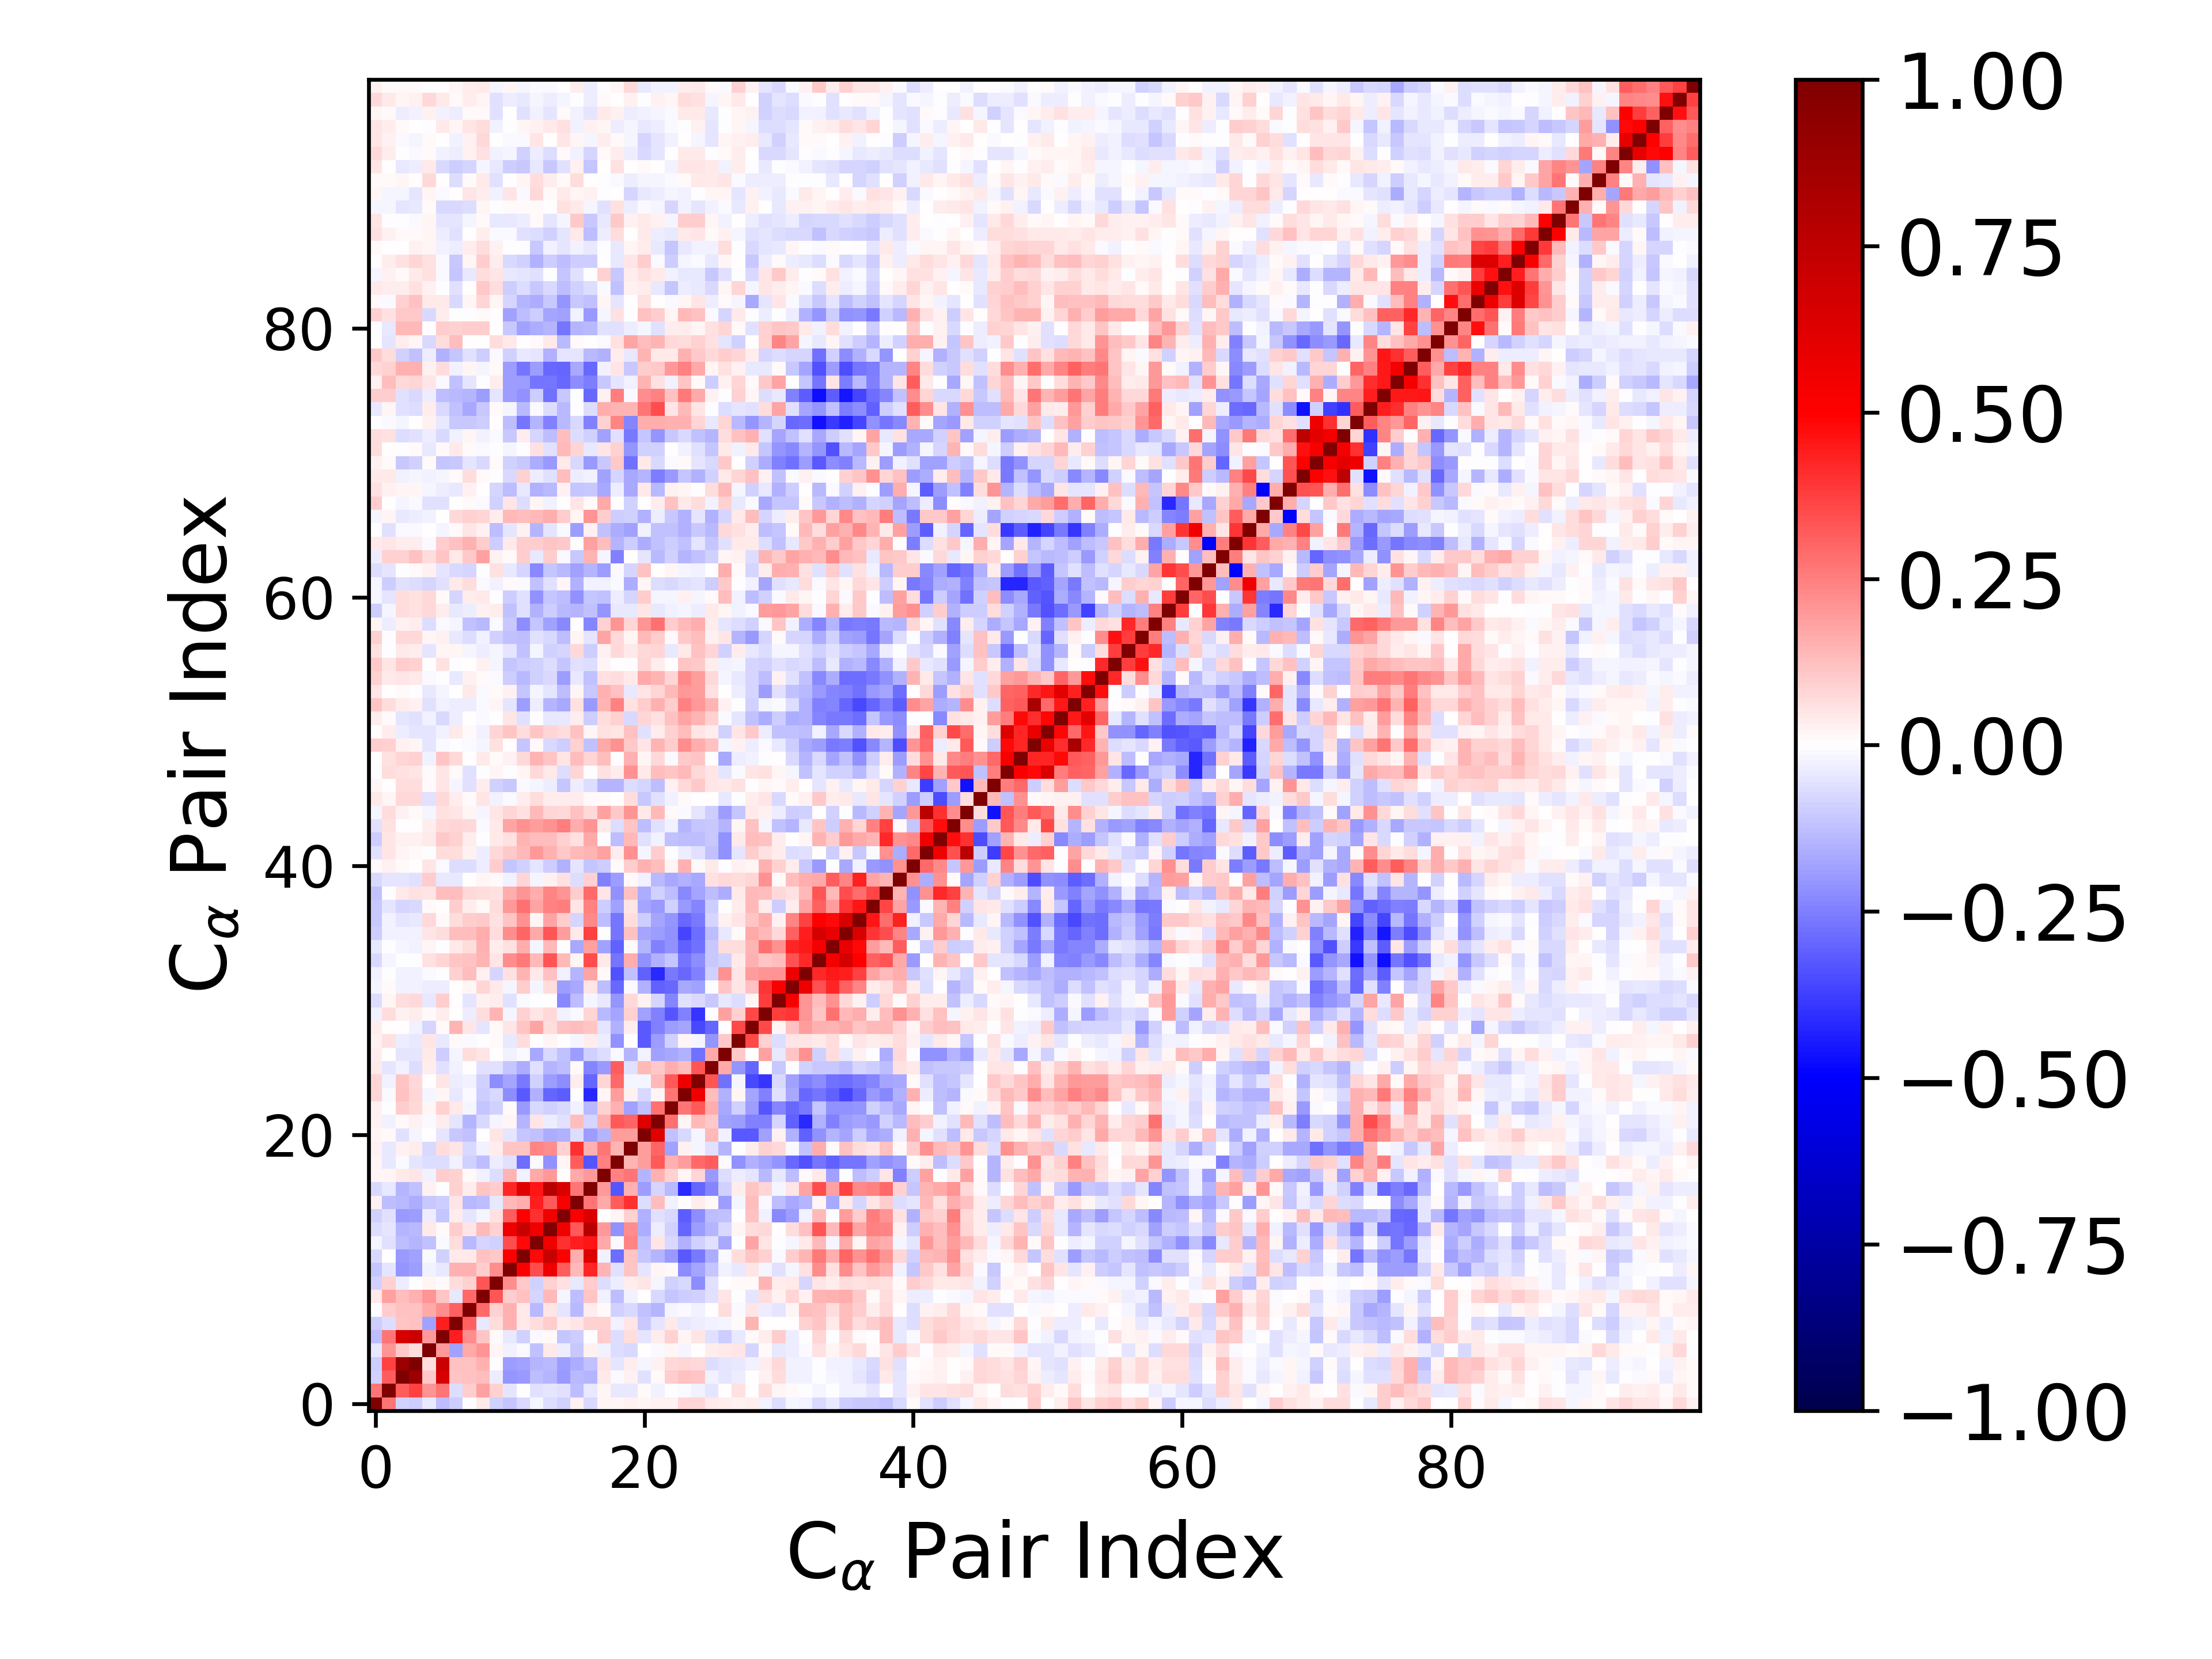

The file beside this chart, header and first rows:
1.000000000000000000e+00, 2.684824856497224355e-01, -9.178880720314586128e-02, -1.007711280291571643e-01, -4.186941548797244728e-02, -1.305442273546919274e-01, -9.751057702414085704e-02, -5.292666485429713477e-03, 3.975618194023426005e-02, -9.285597120445128472e-02, -1.127823202952944054e-01, -7.289037922349751730e-02, -1.951531963109124496e-02, -6.462944957214863950e-02, -9.182940328611793879e-02, 2.964918113627491164e-02, -7.205884346052052192e-02, 2.101175739349388574e-02, 2.179815550066036001e-02, 3.058139605043830658e-02, 1.613785236068208603e-02, 2.558875770581424056e-02, 2.848358593725120250e-02, 8.118287213967660676e-02
2.684824856497224355e-01, 1.000000000000000000e+00, 3.138665095651269055e-01, 3.696693809401341291e-01, 2.046996122380053129e-01, 2.693246688384344223e-01, -6.654681593551513286e-02, 9.542876919025677918e-02, 1.833665972112166198e-01, 9.168927513184396694e-02, -5.158934292330081411e-02, 7.840649562193197693e-04, -5.637688331059018121e-02, -4.847184231369038726e-02, -5.988384845408808999e-02, -1.288938136477280616e-01, -4.066335011506463926e-02, 1.978946001585809786e-02, -4.194259426361383880e-02, -3.931794738265702999e-02, 9.455078683861146971e-03, -2.923499909251628393e-02, -2.408589568689364305e-03, -1.525859189111821758e-02
-9.178880720314586128e-02, 3.138665095651269055e-01, 1.000000000000000000e+00, 8.827432229819374143e-01, 1.050911934593038444e-01, 6.518065015709211263e-01, 1.107500289832846624e-01, 1.203299176078495292e-01, 1.277404941456385112e-01, -3.270991378115591791e-02, -2.043844469265912733e-01, -2.013612493002256698e-01, -1.254387595264223054e-01, -1.481268250577275625e-01, -1.960689102260805561e-01, -1.347839110223455483e-01, -1.459683552563230957e-01, 4.082245663755567494e-02, -1.319872751813260491e-02, 2.853932370989623046e-02, -5.641974184081491317e-02, 1.381435602374002022e-02, 9.378046546900384306e-02, 1.222391055324356657e-01
-1.007711280291571643e-01, 3.696693809401341291e-01, 8.827432229819374143e-01, 1.000000000000000000e+00, 6.997493573176802317e-02, 7.014397852949826317e-01, 1.223472171407785497e-01, 1.226578321392700344e-01, 1.529291252597296258e-01, -2.164638718080207715e-05, -1.892055558151491401e-01, -1.800010314610115958e-01, -1.457034692291402922e-01, -1.346852436433121358e-01, -1.899823953753608519e-01, -1.572246147747107525e-01, -1.239055103966312799e-01, 5.415911399099827828e-02, -5.096126875202733331e-02, 3.755464986856578424e-02, -2.194644118064075985e-02, 2.970463761085788412e-02, 7.687463457817962642e-02, 8.526215921957047694e-02
-4.186941548797244728e-02, 2.046996122380053129e-01, 1.050911934593038444e-01, 6.997493573176802317e-02, 1.000000000000000000e+00, 2.019484370046449317e-01, -1.828077996693800444e-01, 1.718634305731890632e-01, 2.108177437562753220e-01, 1.981225590860756156e-02, -2.500751407134418902e-02, -1.104732588437458592e-02, -1.186599242116108954e-01, 3.955311883718554827e-02, -3.749269781973361970e-02, -1.032196000791237717e-01, 3.081075524341930771e-02, -2.461772814913119542e-02, -6.832528483234254213e-02, -7.810143361309350440e-02, 4.387973818513176381e-03, -9.243545088082838479e-03, 2.279758834904408935e-02, -1.794585354701046589e-02
-1.305442273546919274e-01, 2.693246688384344223e-01, 6.518065015709211263e-01, 7.014397852949826317e-01, 2.019484370046449317e-01, 1.000000000000000000e+00, 4.379918647296044409e-01, 2.238583736236300359e-01, 1.146272551504046583e-01, 1.464964966402391815e-02, -3.976752289391368572e-02, -8.834437589943683333e-02, -8.988794760928880273e-03, 1.443355325572817822e-02, -1.167778697536042271e-01, -9.887525508478965663e-02, -1.481016907811241474e-03, 9.925147972942537089e-02, -6.436196837938017168e-02, 6.294996702578038728e-02, -4.951167770891860831e-02, 3.171935206358908466e-02, 8.838286093915800889e-02, 2.027246925614782647e-02
-9.751057702414085704e-02, -6.654681593551513286e-02, 1.107500289832846624e-01, 1.223472171407785497e-01, -1.828077996693800444e-01, 4.379918647296044409e-01, 1.000000000000000000e+00, 3.088784533688343492e-01, -3.973826594023784076e-02, 6.971829738958207345e-02, 1.550764780607226945e-01, 4.002173856772553440e-02, 6.775614266559751298e-02, 9.490014033821053685e-02, 3.168810200257068249e-02, 4.705119384085006823e-02, 8.980000484145833628e-02, 9.149474094118496825e-02, -3.016571721662187136e-02, 5.299916953610632475e-02, -1.072310589986305018e-01, -5.381414309156679066e-02, 4.394116165949731034e-02, -4.339630552407312825e-02
-5.292666485429713477e-03, 9.542876919025677918e-02, 1.203299176078495292e-01, 1.226578321392700344e-01, 1.718634305731890632e-01, 2.238583736236300359e-01, 3.088784533688343492e-01, 1.000000000000000000e+00, 2.948554300773198467e-01, 8.893967818880973986e-02, 1.521050876090249970e-01, 3.969686264771456197e-02, -1.345894401014482156e-01, 5.389161112962410211e-02, -4.846194169430806387e-02, -1.349485523513537788e-01, 3.266344103034474200e-02, 1.189489448286992421e-02, -8.724877424889695976e-02, -7.203982046814055851e-02, -1.249867091340970127e-01, -1.406408956304415758e-01, -2.039403253203146693e-02, -1.467835326945505711e-02
3.975618194023426005e-02, 1.833665972112166198e-01, 1.277404941456385112e-01, 1.529291252597296258e-01, 2.108177437562753220e-01, 1.146272551504046583e-01, -3.973826594023784076e-02, 2.948554300773198467e-01, 1.000000000000000000e+00, 3.322285889407270987e-01, 9.703057956827693120e-02, 1.238874787563794960e-01, -8.139663084462837872e-02, 1.333181495324871346e-01, -2.209625745083943979e-02, -1.278828557916857345e-01, 1.142272415717448669e-01, -2.908237548835464203e-02, -1.269753217525967925e-01, -3.100671845103388988e-02, 4.118305484647280805e-04, -7.306947250265827254e-02, -1.101536277586758206e-01, -9.884294007962385331e-02
-9.285597120445128472e-02, 9.168927513184396694e-02, -3.270991378115591791e-02, -2.164638718080207715e-05, 1.981225590860756156e-02, 1.464964966402391815e-02, 6.971829738958207345e-02, 8.893967818880973986e-02, 3.322285889407270987e-01, 1.000000000000000000e+00, 2.248374178920873878e-01, 1.093090537042783750e-01, -9.083060286264989236e-02, 9.294306221190615225e-02, 5.637247244703330606e-02, -4.138324556574728141e-02, 9.987826771335076015e-02, -6.546673171537349678e-02, -3.435269358031266262e-02, 3.852751419765076263e-02, 5.051644174034797263e-02, -2.168901675147991842e-02, -9.092301002281628908e-02, -7.408542767178044608e-02
-1.127823202952944054e-01, -5.158934292330081411e-02, -2.043844469265912733e-01, -1.892055558151491401e-01, -2.500751407134418902e-02, -3.976752289391368572e-02, 1.550764780607226945e-01, 1.521050876090249970e-01, 9.703057956827693120e-02, 2.248374178920873878e-01, 1.000000000000000000e+00, 5.086106775083404363e-01, 3.462567541519823155e-01, 5.620855462493677956e-01, 3.195843421717657895e-01, 1.368730492726683290e-01, 4.266731030637475608e-01, 1.458981131156288358e-01, -6.076066615993493125e-02, 1.096849159512258698e-01, -5.212415312865212313e-02, 2.248090955950432165e-02, 8.847329371180122359e-03, -2.213074481664344673e-01
-7.289037922349751730e-02, 7.840649562193197693e-04, -2.013612493002256698e-01, -1.800010314610115958e-01, -1.104732588437458592e-02, -8.834437589943683333e-02, 4.002173856772553440e-02, 3.969686264771456197e-02, 1.238874787563794960e-01, 1.093090537042783750e-01, 5.086106775083404363e-01, 1.000000000000000000e+00, 4.828125983176080882e-01, 7.162592677497667815e-01, 5.055446851429956645e-01, 1.624799741948919907e-01, 6.192777497772375961e-01, -2.382644337860545872e-02, -2.821515861486771359e-01, 1.164021950335985683e-01, -1.107117467979938374e-01, -1.407270116577623575e-01, -2.006478398202385660e-01, -3.211876082333294802e-01
-1.951531963109124496e-02, -5.637688331059018121e-02, -1.254387595264223054e-01, -1.457034692291402922e-01, -1.186599242116108954e-01, -8.988794760928880273e-03, 6.775614266559751298e-02, -1.345894401014482156e-01, -8.139663084462837872e-02, -9.083060286264989236e-02, 3.462567541519823155e-01, 4.828125983176080882e-01, 1.000000000000000000e+00, 5.516992394246597042e-01, 4.057233178640244908e-01, 4.388509522611104829e-01, 4.555925999071998023e-01, 1.698442638992032072e-01, -9.616583264483852950e-03, 2.409192230232912180e-01, -1.244650263639378168e-01, 5.027139239461509562e-02, -7.356260113219528773e-02, -1.548033219765926061e-01
-6.462944957214863950e-02, -4.847184231369038726e-02, -1.481268250577275625e-01, -1.346852436433121358e-01, 3.955311883718554827e-02, 1.443355325572817822e-02, 9.490014033821053685e-02, 5.389161112962410211e-02, 1.333181495324871346e-01, 9.294306221190615225e-02, 5.620855462493677956e-01, 7.162592677497667815e-01, 5.516992394246597042e-01, 1.000000000000000000e+00, 5.502205494520328033e-01, 3.278060151574074821e-01, 7.663520132318013545e-01, 2.010215959143849263e-01, -2.139385649757430397e-01, 2.217089759277871830e-01, -1.589253083940155020e-01, -3.872558154263518182e-02, -8.663304579404337846e-02, -2.972716846774541288e-01
-9.182940328611793879e-02, -5.988384845408808999e-02, -1.960689102260805561e-01, -1.899823953753608519e-01, -3.749269781973361970e-02, -1.167778697536042271e-01, 3.168810200257068249e-02, -4.846194169430806387e-02, -2.209625745083943979e-02, 5.637247244703330606e-02, 3.195843421717657895e-01, 5.055446851429956645e-01, 4.057233178640244908e-01, 5.502205494520328033e-01, 1.000000000000000000e+00, 5.087721970351040124e-01, 6.366559182586633003e-01, 6.939514625529341792e-03, 2.067348019854337721e-02, 8.910603954674337079e-02, -1.554872704117042093e-01, -5.942580122324723352e-02, -7.227589535932919806e-02, -3.141505810032965695e-01
2.964918113627491164e-02, -1.288938136477280616e-01, -1.347839110223455483e-01, -1.572246147747107525e-01, -1.032196000791237717e-01, -9.887525508478965663e-02, 4.705119384085006823e-02, -1.349485523513537788e-01, -1.278828557916857345e-01, -4.138324556574728141e-02, 1.368730492726683290e-01, 1.624799741948919907e-01, 4.388509522611104829e-01, 3.278060151574074821e-01, 5.087721970351040124e-01, 1.000000000000000000e+00, 2.730757893652048240e-01, 1.660465170739204299e-01, 3.192709975376328835e-01, 4.057000764471053178e-01, -6.746417173926980149e-02, 1.258460092349084070e-01, -2.430722771045100775e-02, -7.531691125499553538e-03
-7.205884346052052192e-02, -4.066335011506463926e-02, -1.459683552563230957e-01, -1.239055103966312799e-01, 3.081075524341930771e-02, -1.481016907811241474e-03, 8.980000484145833628e-02, 3.266344103034474200e-02, 1.142272415717448669e-01, 9.987826771335076015e-02, 4.266731030637475608e-01, 6.192777497772375961e-01, 4.555925999071998023e-01, 7.663520132318013545e-01, 6.366559182586633003e-01, 2.730757893652048240e-01, 1.000000000000000000e+00, 1.984762207761297248e-01, -3.350606685161940379e-01, 1.539471381389190263e-01, -1.915155338063860846e-01, -8.022117963734286261e-02, -1.375939105288601083e-01, -4.152772517177207856e-01
2.101175739349388574e-02, 1.978946001585809786e-02, 4.082245663755567494e-02, 5.415911399099827828e-02, -2.461772814913119542e-02, 9.925147972942537089e-02, 9.149474094118496825e-02, 1.189489448286992421e-02, -2.908237548835464203e-02, -6.546673171537349678e-02, 1.458981131156288358e-01, -2.382644337860545872e-02, 1.698442638992032072e-01, 2.010215959143849263e-01, 6.939514625529341792e-03, 1.660465170739204299e-01, 1.984762207761297248e-01, 1.000000000000000000e+00, 2.462112797864573488e-01, 2.732972116883790048e-01, -1.482748097611083782e-01, 1.521872060398120341e-01, 9.118500425152381572e-02, 1.935242976135695403e-02
2.179815550066036001e-02, -4.194259426361383880e-02, -1.319872751813260491e-02, -5.096126875202733331e-02, -6.832528483234254213e-02, -6.436196837938017168e-02, -3.016571721662187136e-02, -8.724877424889695976e-02, -1.269753217525967925e-01, -3.435269358031266262e-02, -6.076066615993493125e-02, -2.821515861486771359e-01, -9.616583264483852950e-03, -2.139385649757430397e-01, 2.067348019854337721e-02, 3.192709975376328835e-01, -3.350606685161940379e-01, 2.462112797864573488e-01, 1.000000000000000000e+00, 1.456882288564813055e-01, 1.945506040257671820e-01, 3.228125716154600089e-01, 1.540254027618764843e-01, 1.912697880390333283e-01
3.058139605043830658e-02, -3.931794738265702999e-02, 2.853932370989623046e-02, 3.755464986856578424e-02, -7.810143361309350440e-02, 6.294996702578038728e-02, 5.299916953610632475e-02, -7.203982046814055851e-02, -3.100671845103388988e-02, 3.852751419765076263e-02, 1.096849159512258698e-01, 1.164021950335985683e-01, 2.409192230232912180e-01, 2.217089759277871830e-01, 8.910603954674337079e-02, 4.057000764471053178e-01, 1.539471381389190263e-01, 2.732972116883790048e-01, 1.456882288564813055e-01, 1.000000000000000000e+00, 1.889523545464072141e-01, 2.975823395524256343e-01, -1.803711278015668884e-01, 2.726849026084819314e-02
1.613785236068208603e-02, 9.455078683861146971e-03, -5.641974184081491317e-02, -2.194644118064075985e-02, 4.387973818513176381e-03, -4.951167770891860831e-02, -1.072310589986305018e-01, -1.249867091340970127e-01, 4.118305484647280805e-04, 5.051644174034797263e-02, -5.212415312865212313e-02, -1.107117467979938374e-01, -1.244650263639378168e-01, -1.589253083940155020e-01, -1.554872704117042093e-01, -6.746417173926980149e-02, -1.915155338063860846e-01, -1.482748097611083782e-01, 1.945506040257671820e-01, 1.889523545464072141e-01, 1.000000000000000000e+00, 6.178152207595939416e-01, -1.173354462823123917e-01, -7.648915266307498850e-02
2.558875770581424056e-02, -2.923499909251628393e-02, 1.381435602374002022e-02, 2.970463761085788412e-02, -9.243545088082838479e-03, 3.171935206358908466e-02, -5.381414309156679066e-02, -1.406408956304415758e-01, -7.306947250265827254e-02, -2.168901675147991842e-02, 2.248090955950432165e-02, -1.407270116577623575e-01, 5.027139239461509562e-02, -3.872558154263518182e-02, -5.942580122324723352e-02, 1.258460092349084070e-01, -8.022117963734286261e-02, 1.521872060398120341e-01, 3.228125716154600089e-01, 2.975823395524256343e-01, 6.178152207595939416e-01, 1.000000000000000000e+00, 2.770937755806580638e-01, 1.878464894048198497e-02
2.848358593725120250e-02, -2.408589568689364305e-03, 9.378046546900384306e-02, 7.687463457817962642e-02, 2.279758834904408935e-02, 8.838286093915800889e-02, 4.394116165949731034e-02, -2.039403253203146693e-02, -1.101536277586758206e-01, -9.092301002281628908e-02, 8.847329371180122359e-03, -2.006478398202385660e-01, -7.356260113219528773e-02, -8.663304579404337846e-02, -7.227589535932919806e-02, -2.430722771045100775e-02, -1.375939105288601083e-01, 9.118500425152381572e-02, 1.540254027618764843e-01, -1.803711278015668884e-01, -1.173354462823123917e-01, 2.770937755806580638e-01, 1.000000000000000000e+00, 2.709676874314498329e-01
8.118287213967660676e-02, -1.525859189111821758e-02, 1.222391055324356657e-01, 8.526215921957047694e-02, -1.794585354701046589e-02, 2.027246925614782647e-02, -4.339630552407312825e-02, -1.467835326945505711e-02, -9.884294007962385331e-02, -7.408542767178044608e-02, -2.213074481664344673e-01, -3.211876082333294802e-01, -1.548033219765926061e-01, -2.972716846774541288e-01, -3.141505810032965695e-01, -7.531691125499553538e-03, -4.152772517177207856e-01, 1.935242976135695403e-02, 1.912697880390333283e-01, 2.726849026084819314e-02, -7.648915266307498850e-02, 1.878464894048198497e-02, 2.709676874314498329e-01, 1.000000000000000000e+00
7.820830742698732518e-02, -2.574658568369967218e-02, 1.113815995540173992e-01, 7.777955137074796244e-02, 1.036774348524412311e-03, 4.934206597642867842e-02, -3.584335814976872397e-02, -3.091758855579857662e-02, -9.094881797631611253e-02, -2.244964241135216643e-01, -1.746892619147565884e-01, -2.625301299019129342e-01, -9.157359199345070644e-02, -1.880107722252440383e-01, -2.193469195033687646e-01, 3.523791163305611124e-02, -3.022521460238090096e-01, 8.389513115435157098e-02, 2.931710630445752419e-01, -1.723763665278443130e-02, -2.102868253491823117e-02, 1.342720651188159808e-01, 3.272131685540959345e-01, 5.590751274966567763e-01
4.329025568997708906e-02, -5.333767594526971773e-02, -2.571725581599096366e-02, -6.330313785037074148e-02, 3.858645207610015421e-02, -6.018038643015896638e-02, -2.709614509958688938e-02, 2.840315684855894592e-03, -5.894913618829031310e-02, -5.522739125905542362e-02, -1.145868134172063346e-01, -1.595207905706527984e-01, -6.056283602661597515e-02, -1.479805244385796192e-01, -1.273141162450789621e-01, 7.946081898457305753e-03, -2.364371074495853486e-01, -2.014306979799736219e-01, 3.186566912870907320e-01, -5.716457664741137618e-02, 1.339624723024632480e-01, 1.031433983488658501e-01, 1.570626226331955644e-01, 1.267451277517500641e-01
3.899711454334080230e-02, 6.826208132744197854e-03, -5.371158949053912723e-02, -4.767327366731706484e-02, 4.068976177920949344e-02, -9.413973099746808515e-02, -1.571275025176498488e-02, 6.818953684089458511e-02, 5.067026858870936346e-02, 5.216319810478079258e-03, -2.666597113325710686e-02, -1.069355641548984728e-02, -1.667172510603290581e-01, -7.122726955538689897e-02, -1.236909540306173755e-01, -1.893883835184951847e-01, -8.785634552660435970e-02, -6.399388953209309006e-02, -1.414426081136295650e-02, -1.420098668424605859e-01, -2.415556119062517437e-02, -1.859902692278939396e-01, -1.711175913692610795e-01, -1.519822823998880634e-01
2.424313219981643827e-02, 5.871101196373686160e-02, -3.174051261434229082e-02, -4.246475321858798196e-02, 4.747873095847342240e-02, -4.581979674540666292e-02, 1.229887776225814522e-02, -9.855057790972615930e-03, -7.799286490835290707e-03, 1.474442849755079089e-02, -4.121520581490589058e-02, 6.679553612255088868e-02, 2.009066458883997531e-03, 2.325244913832993227e-02, 3.340053098661555867e-03, -2.096284121154324415e-02, 3.451045700706947827e-02, -3.261175636290681440e-02, -2.160814287156920255e-01, 3.983897932671313577e-03, -3.253310317432908660e-01, -1.920389928263349366e-01, -9.084346295723629006e-02, 2.028468647619438223e-02
3.390395213894852045e-02, 1.587792721927776219e-03, 3.050769664568873506e-03, -3.027331506784310122e-02, -8.422317473619619910e-02, 9.182577206303509793e-03, 1.438622483583873735e-01, 4.715797753155633043e-02, -5.249467549140828665e-02, 1.431614025216297950e-02, 5.275008851898192741e-02, 1.152529215721676686e-01, 1.773903046950748019e-01, 6.690918121304616217e-02, 1.190560883968923150e-01, 1.280811679297905181e-01, 1.101598734147903741e-01, -5.433181923554703668e-02, -1.538834771542424984e-01, 3.837589080815616976e-02, -3.267913994154132418e-01, -2.461461475596902482e-01, -1.897189684209864002e-01, -1.721231749113276976e-01
-2.375268154346027796e-02, 6.573016792312166845e-02, 2.980633491441006533e-02, 3.677947912773603389e-02, 1.407991473492732973e-02, 3.267292874201988689e-02, 2.148728765483734482e-03, -3.526235910893248809e-02, 6.292505378395583937e-02, 1.433650606590423093e-01, -2.191898012991991967e-02, 8.644314508984575485e-02, 5.468360193835468397e-02, 7.733619219044766957e-02, -3.108051853692003763e-02, -9.315947845736118060e-03, 8.284652425053636027e-02, -1.329123577414853818e-01, -1.775660132568631089e-01, 8.607585818739138528e-02, -1.874273685170894932e-01, -2.451422788324246482e-01, -3.339031129513302942e-01, -2.446058107154553130e-01
-6.672646086628809814e-02, 2.120817561875529972e-02, 6.604824003681551703e-02, 7.617329398961512898e-02, -4.252259324900324600e-02, 9.602947166321990080e-02, 8.177206869583623439e-04, -4.799959210838807000e-02, 2.771265200302992435e-02, 3.444698528630445178e-02, -5.904609370197776153e-02, -9.404214642155272683e-03, -3.081185767599995025e-03, 4.390785600912358415e-03, -2.338993112609653036e-01, -1.309405034080203534e-01, -2.016793576421407885e-02, -4.447950955017754282e-02, -2.073064194546330730e-01, 7.512884504433353650e-02, 2.761238530752558110e-02, -8.096340209515032194e-02, -2.404074485808919415e-01, -6.231715821845304482e-02
-1.599926081059298288e-02, 1.336227499211681789e-02, -2.954026817948416164e-02, -2.483808247838210567e-02, -3.755906430312479227e-02, -3.155608162635700070e-02, 5.642531636515570395e-03, 2.053172602707987668e-02, 8.494620695474612571e-02, 3.931417699029816915e-02, -1.701891899602202621e-02, 9.763639155886447152e-02, -1.701925873600131089e-02, 6.299089169604579763e-02, -1.950609290156492259e-01, -1.685638585060328098e-01, 5.316816286316434353e-02, -1.315609081330377794e-01, -2.918632888184077290e-01, -1.096405707052468780e-02, -1.544797725635773111e-01, -3.049402072762110172e-01, -2.914892282275940438e-01, -1.672610257115843269e-01
-2.391032316041497366e-02, -7.595586371388176813e-03, -2.573811382627972863e-02, -2.767654356303354130e-02, -1.070757088800001339e-02, -1.239354815458493068e-03, 9.139902108242051182e-02, 1.299873619754158827e-01, 2.552118470038919687e-02, -8.462928115007856134e-02, 5.744299256798660047e-02, 1.478528523027433927e-01, 4.215441929238658569e-02, 1.222522445511350225e-01, -3.068812245414587192e-02, -1.450147525296230921e-01, 1.742314240729269936e-01, 1.512310730904581346e-02, -3.434727819245624314e-01, -1.222247036155312411e-01, -3.050286289462779132e-01, -4.166680741153818146e-01, -2.649994509378759133e-01, -2.953458335188940409e-01
-7.303233235875672413e-02, -2.139928174319044238e-02, -7.219379485178761477e-03, -5.184681743067865931e-03, 5.474765117674069287e-02, 8.202040016527198385e-02, 1.146053716081179147e-01, 1.237177382827884670e-01, 1.419287715052466869e-01, 4.820478023528105421e-02, 2.251447075745835191e-01, 2.579083165135770961e-01, 1.348952590302652521e-01, 3.333408965596973972e-01, 1.354088915567047136e-01, 2.079493873809268659e-02, 3.466261660814574652e-01, 4.085580386579924783e-02, -2.727758493086854252e-01, 1.640052159159531286e-01, -2.156264959086408861e-01, -1.514555268666726850e-01, -1.102515816417034694e-01, -2.699500174075660230e-01
-4.556280682766319229e-02, -7.538007201653883042e-03, -2.193413579636749322e-02, -2.462682569975792671e-02, 1.581151869966780990e-02, -7.626316645537995625e-03, 4.106558393675031199e-02, 6.585087157937798141e-02, 1.486827912050711908e-01, 3.726104192810020255e-02, 5.522787393633651898e-02, 1.621681236427767459e-01, -1.742167341033375866e-02, 1.345926646851789421e-01, -3.882720550324810557e-03, -1.689758409722182386e-01, 1.856108845159595566e-01, -1.800092412275895726e-01, -3.077150058098287455e-01, 1.406131694566589881e-02, -1.406509951788845192e-01, -2.431940231241528638e-01, -2.123423696395306259e-01, -3.112899473977619458e-01
-9.471543073353545783e-02, -2.995403274308425581e-02, -2.673178944577540850e-02, -2.936903473682157817e-02, 5.402902430429654818e-02, 6.587252023932647915e-02, 1.313401177511137607e-01, 1.279534712766777771e-01, 1.571299515360911614e-01, 6.341335673784000149e-02, 2.265373643969691431e-01, 3.041254217845152930e-01, 1.655128836181958274e-01, 3.307752946876016398e-01, 1.941197031701460685e-01, 4.373817356165481118e-02, 3.697662670287806264e-01, -1.048587270465278993e-03, -2.669997466242783890e-01, 1.217395146583657162e-01, -1.793784231332304913e-01, -1.882584911398223482e-01, -2.184543982586719113e-01, -3.619898833601396526e-01
-1.024545922885271576e-01, -2.406642998719562068e-02, -5.176192151892374665e-02, -4.209903842489991915e-02, 7.788668615014322782e-02, 9.421737075219368401e-03, 6.413192572023269922e-02, 1.013205963180691949e-01, 1.054097966026616151e-01, 5.988062476918818572e-02, 1.134911507200729863e-01, 2.127523365547660250e-01, 1.665993878774811587e-02, 1.772812166298315117e-01, 9.877892302817523063e-02, -7.835590613642960667e-02, 2.309940722638554045e-01, -1.313456138814557972e-01, -2.730027466972190786e-01, 6.780781918170929179e-02, -9.669897592684979781e-02, -1.759831390115599026e-01, -2.097436889930763826e-01, -2.933143996661146669e-01
-1.032656508002830348e-01, -4.690738633658818324e-02, -8.501227400641485354e-02, -7.123706632883065881e-02, 1.010491742160044525e-02, 5.694536977100706811e-03, 9.689892203654038028e-02, 3.806319666054807510e-02, 8.231178263762073399e-03, 6.397379582931481123e-02, 1.984009849050134278e-01, 2.802737563810047128e-01, 1.789253011869357535e-01, 2.440798005484876299e-01, 2.503353030981654292e-01, 5.373576201880415903e-02, 2.440805166604997634e-01, -9.753727511863395649e-02, -1.874112072060121481e-01, 5.053080769014254431e-02, -1.771996925674028389e-01, -2.007922321106413721e-01, -9.009508871807642150e-02, -1.986647831834190692e-01
-1.221304928942988921e-01, -3.231666602313111071e-03, 4.439644176918314949e-02, 6.130600216387351725e-02, 5.015746344160267045e-02, 1.294384173191715226e-01, 1.257364659568094012e-01, 7.444420255050698820e-02, 6.560521994763247877e-02, 5.766867246799211449e-02, 1.609106544767624491e-01, 2.056886811370400303e-01, 1.633287512828031918e-01, 2.381412343682894617e-01, 2.098252133031423550e-01, 9.960190659124859569e-02, 2.892173934008016034e-01, 5.190667114678463451e-02, -2.116416233658034718e-01, 1.196734803997575036e-01, -1.603838381668336588e-01, -9.299632701646358413e-02, -1.295687336833008796e-01, -2.276330828851244048e-01
-7.398700714438427584e-02, -4.697442171837581254e-02, -5.385994132355517716e-02, -5.975183543294122074e-02, 9.405609761695904458e-02, -3.918551301500325379e-02, -4.275727764822611493e-02, 3.260874332412048819e-03, 2.147924282426650136e-02, 8.415116903891023056e-03, -2.483204665010663170e-02, 7.919327364101438893e-02, -1.706717214699430066e-02, 2.977410608308581758e-02, 6.131605472379053623e-02, -6.938300282435796995e-02, 9.254825709422720426e-02, -2.451531684982731218e-01, -1.890251591029485645e-01, 7.924841429416703761e-03, -2.424876501034458481e-02, -1.362617160562729912e-01, -1.651359496831563689e-01, -1.531538711611019066e-01
1.460367799324847719e-02, 2.814732064576608989e-02, 1.096846329505773293e-02, 3.536295265906307453e-03, 4.975651320555301432e-02, -1.373494928952199989e-02, -6.618317161655809522e-02, -6.364928117160473242e-02, -3.846383396024317253e-02, 9.446068969123663783e-02, -1.103941184348088411e-01, -9.257779902283952422e-02, -5.398466693079984752e-02, -1.011679364390377089e-01, -1.505935682989958113e-01, -4.926709917983067982e-02, -1.137000051613123452e-01, -9.880298151443282773e-02, 1.561388503346661238e-02, 1.014661509626736124e-01, 1.518906854043706178e-01, 1.314404325212016333e-01, 2.241834141061049140e-02, 1.534366694951569132e-01
-5.618279589542597707e-02, 5.178419176199992868e-02, 2.277314680813538258e-02, 1.113921346075099142e-02, -6.787483507645645543e-03, 6.889606760871656854e-02, 6.480946697870133832e-02, 2.462563941931181569e-02, -3.654283030577946956e-02, 7.381157158889603553e-02, 1.042531478164808317e-01, 1.358104438320246465e-01, 1.988910475811590250e-01, 1.526913686091075362e-01, 1.083195738538109409e-01, 1.354573441330367001e-01, 1.469588443951201917e-01, 1.803490329443042939e-01, 3.452942620632620113e-02, 2.156694838539848225e-01, -2.285589842143669406e-02, 9.487420311174786514e-02, -5.277956635352324018e-03, -3.292112404496189831e-02
-9.673795852180851196e-02, 4.776017523725361452e-02, 3.037843559919590347e-02, 2.359473562396195018e-02, 4.177859607540460041e-02, 1.043927051366573683e-01, 8.882737520835339018e-02, 3.222907064979897707e-02, -6.787892648948257342e-03, 4.500164587463544724e-02, 5.624701361618084788e-02, 1.478166181015075076e-01, 1.318389515848280291e-01, 1.304753979281646215e-01, 9.161032401897793720e-02, 5.687432208944365880e-02, 1.685533553735135692e-01, -4.361293238377223803e-03, -1.300124181914388555e-01, 1.358835501778158372e-01, -5.938872068117750924e-02, -2.771565025389872289e-02, -1.217162901524881380e-01, -1.254776939383683010e-01
-6.034073422578595247e-02, 5.491421703581302743e-02, 6.751902090629869659e-04, 3.818903675618921280e-03, 3.800105405391484420e-02, 7.765231708699429913e-02, 7.829589986430351978e-02, 7.098497395977718116e-02, -8.657730817575251189e-03, 4.413346854005931880e-02, 1.747459247968184415e-01, 2.181808938710356194e-01, 1.931608932816659130e-01, 2.121185005680475133e-01, 2.569013167777967066e-01, 1.568164382134369927e-01, 2.031367000744071505e-01, 4.470302795728171852e-02, -6.740264298577498814e-02, 1.129267782669161890e-01, -1.269303870835516435e-01, -5.651379301979345821e-02, -2.541428586489968486e-02, -1.408245104405025649e-01
-1.803797115612363125e-02, 6.278509046679250916e-02, 2.521351733880308754e-02, 1.504906960302865998e-02, -2.169976545140774385e-02, 5.651128089120655701e-02, 5.273961524528286704e-02, 1.727633499929097718e-02, -1.576109801689802928e-02, 5.177730476008288868e-02, 8.076312263845797368e-02, 6.097793563061288530e-02, 1.378271806256279874e-01, 8.194941442741894566e-02, 7.475488951296929696e-02, 1.238719831422092771e-01, 7.649473678241169861e-02, 1.844632587982260319e-01, 1.032202618876657541e-01, 2.077230196745210034e-01, 4.542408576867267705e-02, 1.358903932430932937e-01, 1.461946782499487507e-02, -1.235390292929198705e-02
3.928997328006673256e-02, 1.725547548555956753e-02, 7.410935221569357745e-02, 7.160983095808777510e-02, -6.028517423535159625e-02, 7.401708454113102575e-02, 3.600144542344654169e-02, 1.338774621856744784e-02, 5.441373185316190214e-02, -2.907749176116855919e-02, -1.356891746960476978e-02, 3.572288555786613806e-02, 6.941674199551382818e-02, 3.673951730750059375e-02, 3.205069020452364081e-02, 3.187037111399606409e-02, 1.428361077488373918e-02, 1.009186731056665141e-02, 1.853756745336576119e-03, 6.293046173697938728e-02, -1.046209366970292376e-01, -5.523382476512006534e-02, -2.580263384880809863e-02, 1.067410641214953243e-02
2.088176261213031681e-02, 6.802851984444260869e-03, 6.988047823505136313e-02, 6.914229627362977748e-02, 9.373732924264235530e-03, 5.397252981758238893e-02, -1.590234385159837796e-02, -5.585167115216399525e-02, 3.559060824255498579e-02, -9.135214590078248598e-02, -1.083337184844402057e-01, -8.485917095778087657e-03, -2.080534595865209460e-02, -3.284149202294524283e-02, -1.136707702981483020e-01, -3.256686667567255250e-02, -6.527475980489307050e-02, -1.421020921579531915e-01, -1.423936749591003803e-01, -6.621086177144998308e-02, -8.182524204721776384e-02, -1.320956236887048107e-01, 2.426899713793824118e-02, 7.785518428409882175e-02
-3.718880034398897722e-03, 6.723597353813447197e-02, 6.088354267540613263e-02, 5.092283315687015643e-02, 7.840596205508931077e-03, 4.980254457721732669e-02, 8.914958178370643513e-03, -5.697306452289384315e-02, -2.017743401655094394e-03, 1.643553637658424008e-02, -7.059573657877987740e-03, 1.632152179118677091e-02, 7.083217798897792350e-02, 4.006914615261839702e-02, -6.358613820572280029e-02, 7.920665884834784953e-02, -5.962095332734728380e-03, 6.163207340267112117e-02, 3.488343960454277914e-02, 2.121080655232911449e-01, 4.059886737253468741e-02, 1.274660192434721173e-01, 1.151541152483187280e-01, 1.366710663333898790e-01
7.657946526125777170e-03, 6.133752475097355855e-02, 8.591882087476658547e-02, 9.029263979397510187e-02, -2.828535702075564429e-02, 1.139461051747667070e-01, 7.637393500294849258e-02, 8.272412801468781516e-05, 4.674651284037401044e-02, 1.036172807057504294e-02, 2.849451725657576803e-02, 7.247629715628867153e-02, 1.428997553193643022e-01, 1.112442501197449807e-01, 4.690524826511039552e-02, 1.304004636052442379e-01, 7.903857881007152197e-02, 1.254031805723891946e-01, -6.605432839023721650e-03, 1.498693463359702938e-01, 1.938712187511009225e-02, 7.120907658283953667e-02, -1.192523292633838536e-02, 1.087067058848077139e-01
9.404507340099581281e-02, 8.756605238779915923e-02, 2.914530114289205429e-02, 2.260814339480127222e-02, -4.933161461029728773e-02, -1.056509079888883970e-02, -2.498575407496481278e-03, -1.350758231484244440e-02, -1.876284139694443798e-02, 6.003987599351275767e-02, 1.047789620726493351e-03, -1.140218152347824976e-01, 1.477745421759376308e-02, -7.174190269857490254e-02, -9.811538944814295060e-02, 9.241436934327959540e-02, -1.247019689756380112e-01, 1.657354942375941220e-01, 2.116256776963381658e-01, 1.059399468445607340e-01, 5.202832025863217413e-02, 1.443727305333578903e-01, 9.820788491024082245e-02, 2.204010245076464536e-01
2.270654403180824652e-03, 3.350543488686186233e-02, -3.805824125787916207e-02, -5.373579971868196192e-02, -5.257143655750799727e-02, -2.595315326462229247e-02, 4.429326182848964538e-02, 1.129227545420219588e-02, -3.093293296333781556e-02, 8.586348252345704646e-02, 1.148694270060269529e-01, 6.830931753556848673e-02, 1.149965209188562182e-01, 8.070247936037881764e-02, 6.324692660160782798e-02, 1.235122871082675738e-01, 1.966796745666376037e-02, 6.102790465988502250e-02, 5.201082424925305980e-02, 1.228175510621564159e-01, -5.507385096800589130e-02, 3.334059928817396240e-02, 9.350826694482554380e-02, 1.258583594189123245e-01
3.320355515276047359e-02, 1.122987677480202610e-02, -4.957455696983653626e-02, -5.668115439552552648e-02, -2.675819352119559666e-02, -7.391994946875414529e-02, -3.666706677612250470e-02, 6.255829165225133999e-03, -1.167371781359652187e-02, 6.201022703675642539e-03, 4.740396487489127036e-02, -5.963016737158086805e-02, -1.194881812560692194e-03, -4.171359930070065586e-02, -4.112582027804499718e-02, 3.241339581572517947e-02, -9.804946875699646625e-02, 6.282592094767711077e-02, 8.934799200842027944e-02, -7.124872654890329615e-02, 8.266532245127931888e-02, 5.606350477347486067e-02, 1.222780532453509456e-01, 1.759345340746688857e-01
1.119867849510516183e-01, 6.435586363695675050e-02, 3.522005711440846093e-02, 2.664892142023565433e-02, -5.981964464747085986e-02, -3.005394755686897207e-02, -3.357951568245805263e-02, -3.387580966926929255e-02, -1.408625403674300565e-02, 2.126983016463748072e-02, -5.242677636734736218e-02, -1.926286126044704783e-01, -3.615677153314746095e-02, -1.427474609206281775e-01, -1.709670640302346223e-01, 5.639486034446800078e-02, -1.980565377209312361e-01, 1.435276483472679165e-01, 2.426728812467165985e-01, 5.730201290262836727e-02, 9.966984107882993771e-02, 1.544421848549875076e-01, 9.900908747903244822e-02, 2.496967925905979324e-01
5.272946188434387421e-02, 5.884443815152914405e-03, 1.126652571992567929e-02, -5.574302918341700157e-03, -4.616720050865403407e-02, -2.295075789434234542e-02, 2.268006326247929208e-03, 4.608296762741403291e-02, -1.352487540243982322e-02, 7.958501533483536630e-03, 2.832172397913535616e-02, -1.113779477175782934e-01, -1.672641219894790976e-02, -4.796038879004947686e-02, -1.271038830412254683e-01, 1.669468894239140716e-02, -1.028304418961814848e-01, 1.500316638409517067e-01, 1.230299159305786733e-01, -3.963096429254101688e-02, 5.183800198852068358e-02, 8.161698755203759814e-02, 1.343850573875457199e-01, 2.017346050129341928e-01
8.702524615688564391e-02, 4.378373026410175423e-02, 5.062044076611285637e-02, 4.011009369206305214e-02, -1.353381915291003088e-02, -5.891315040310075857e-03, -4.393355149566664786e-02, 2.543913171958566560e-02, 1.299126985818812273e-02, -1.527143559030292967e-02, -9.437445838057530179e-02, -1.372979417810700487e-01, -9.186602553043092534e-02, -7.670208513194110012e-02, -1.923716187031887237e-01, -4.423515517574015676e-02, -1.189269274090436063e-01, 5.728669959461618610e-02, 6.539467405388804666e-02, 4.388175729573889905e-02, 1.702563027421977737e-01, 1.454492956737841458e-01, 8.145869726713794723e-02, 2.266632368014453724e-01
1.050945263013819964e-01, 4.798873702048465917e-02, 9.998146427080671639e-02, 8.621102572367998762e-02, 2.353643511975394686e-03, 5.848255011158545041e-02, -7.480557988205955092e-03, 7.026280152146243720e-03, 2.904208226613692878e-02, -2.180629514340770916e-02, -1.150639272897449328e-01, -1.002450149284237202e-01, -8.801536131227935544e-02, -6.424144874766599123e-02, -1.158327393593683446e-01, -5.550702513663621773e-02, -6.503408725494476406e-02, 2.013754785486325874e-02, 3.007467637071437050e-04, -2.329382615756911239e-03, 7.932684789239387302e-02, 3.218595866132145655e-02, 6.875456070195709764e-03, 1.142469207604037418e-01
6.073191612609203649e-02, -4.279064163558277990e-03, 4.297383881979318504e-02, 3.394958230288748491e-02, -4.940816706467941744e-02, 2.259495083623710293e-02, 1.574733189594085953e-02, -1.593498453773680573e-02, -3.309291078371161265e-02, -2.061533375821000477e-02, -4.747117291892233304e-02, -1.198628374273605496e-01, -1.744110452386732693e-02, -9.225122095495814911e-02, -8.364965150514704073e-02, 7.200464391359469307e-02, -9.974647194723851307e-02, 2.742380925602781738e-02, 7.637967515358035087e-02, 4.524688634194144049e-02, 7.063388756631854004e-02, 8.541359645218446484e-02, -4.570464218701317943e-02, 4.519203280708924270e-02
8.763373647242321540e-02, -4.841118558002632105e-03, 7.651041113365103508e-02, 7.476857565178504639e-02, 1.724963919255880634e-02, 2.771974339459699899e-02, -3.980967431799568162e-02, -6.414856740313640282e-02, -2.407855931955889608e-02, -8.796953547073478596e-02, -1.244630960722761803e-01, -1.282105195873751435e-01, -6.162475252541141368e-02, -7.059426738279785118e-02, -1.301392283804777006e-01, 2.251479912717265289e-02, -5.303526833676212859e-02, 1.742594469547961156e-01, 7.499357054673773393e-02, 1.653821594414734905e-02, 1.386790398890353215e-01, 9.904851780923726312e-02, 1.040710177072388248e-02, 1.054962693159693515e-01
1.964128766847130989e-02, -3.723962007802948670e-02, 2.892813551297173172e-02, 3.542393288811004209e-02, -6.905091619370506972e-02, -1.130100642944180563e-02, -2.086760236398828988e-02, -1.198711887640761670e-01, -1.355753852805709758e-01, -8.696166898868517778e-03, -1.040641204666514774e-01, -2.249211536526938837e-01, -1.116246878262960318e-01, -1.826413114914728630e-01, -2.304324004607979925e-01, 2.419032579152952372e-03, -2.398402144063796204e-01, 9.226562764155619989e-02, 2.035518286439250979e-01, 8.422921683362087630e-02, 2.032445062787583134e-01, 2.746595969618851885e-01, 9.951155713606985032e-02, 1.400090854742825353e-01
-9.398971107595385788e-02, -2.152909694982994490e-02, 6.405306348081489520e-02, 6.140018795469109891e-02, 7.669084263856049133e-02, 3.318841766588876557e-02, -4.331701350475920809e-02, -3.816246030407734885e-02, 2.737173230464064536e-02, 3.196522556461121878e-02, -1.175621069464690832e-01, -5.625002333457589099e-02, -1.539240425312839722e-01, -9.565988241558773253e-02, -1.376815068144760235e-01, -1.474291218015284788e-01, -1.175663287176496735e-01, -2.099683746992069833e-01, -3.943423799229998916e-02, -4.579696969313484800e-02, 5.202708729406954613e-02, -4.107151021519649808e-02, -2.787380631420752902e-02, -1.836463002633136748e-02
-1.862492006072536538e-02, -4.965207830830604269e-02, 6.839879510398498563e-02, 5.668345378038366911e-02, 7.174434670644407042e-02, 8.302135109604404095e-03, -8.498076558737703567e-02, 3.150966977842308697e-02, 4.059703855251916432e-02, -7.722105372875931462e-03, -9.461838682084258711e-02, -5.997642708443749054e-02, -2.173624172307312419e-01, -1.097431414244952053e-01, -1.311249754372236787e-01, -2.110868435910849550e-01, -1.100947116601429521e-01, -1.214436797970188942e-01, -3.890200950172697375e-02, -7.961623887934490829e-02, 9.934775958070068969e-02, -1.901511554033906773e-02, -2.192615315697925629e-02, 2.386981282821046269e-02
... 38 more rows
